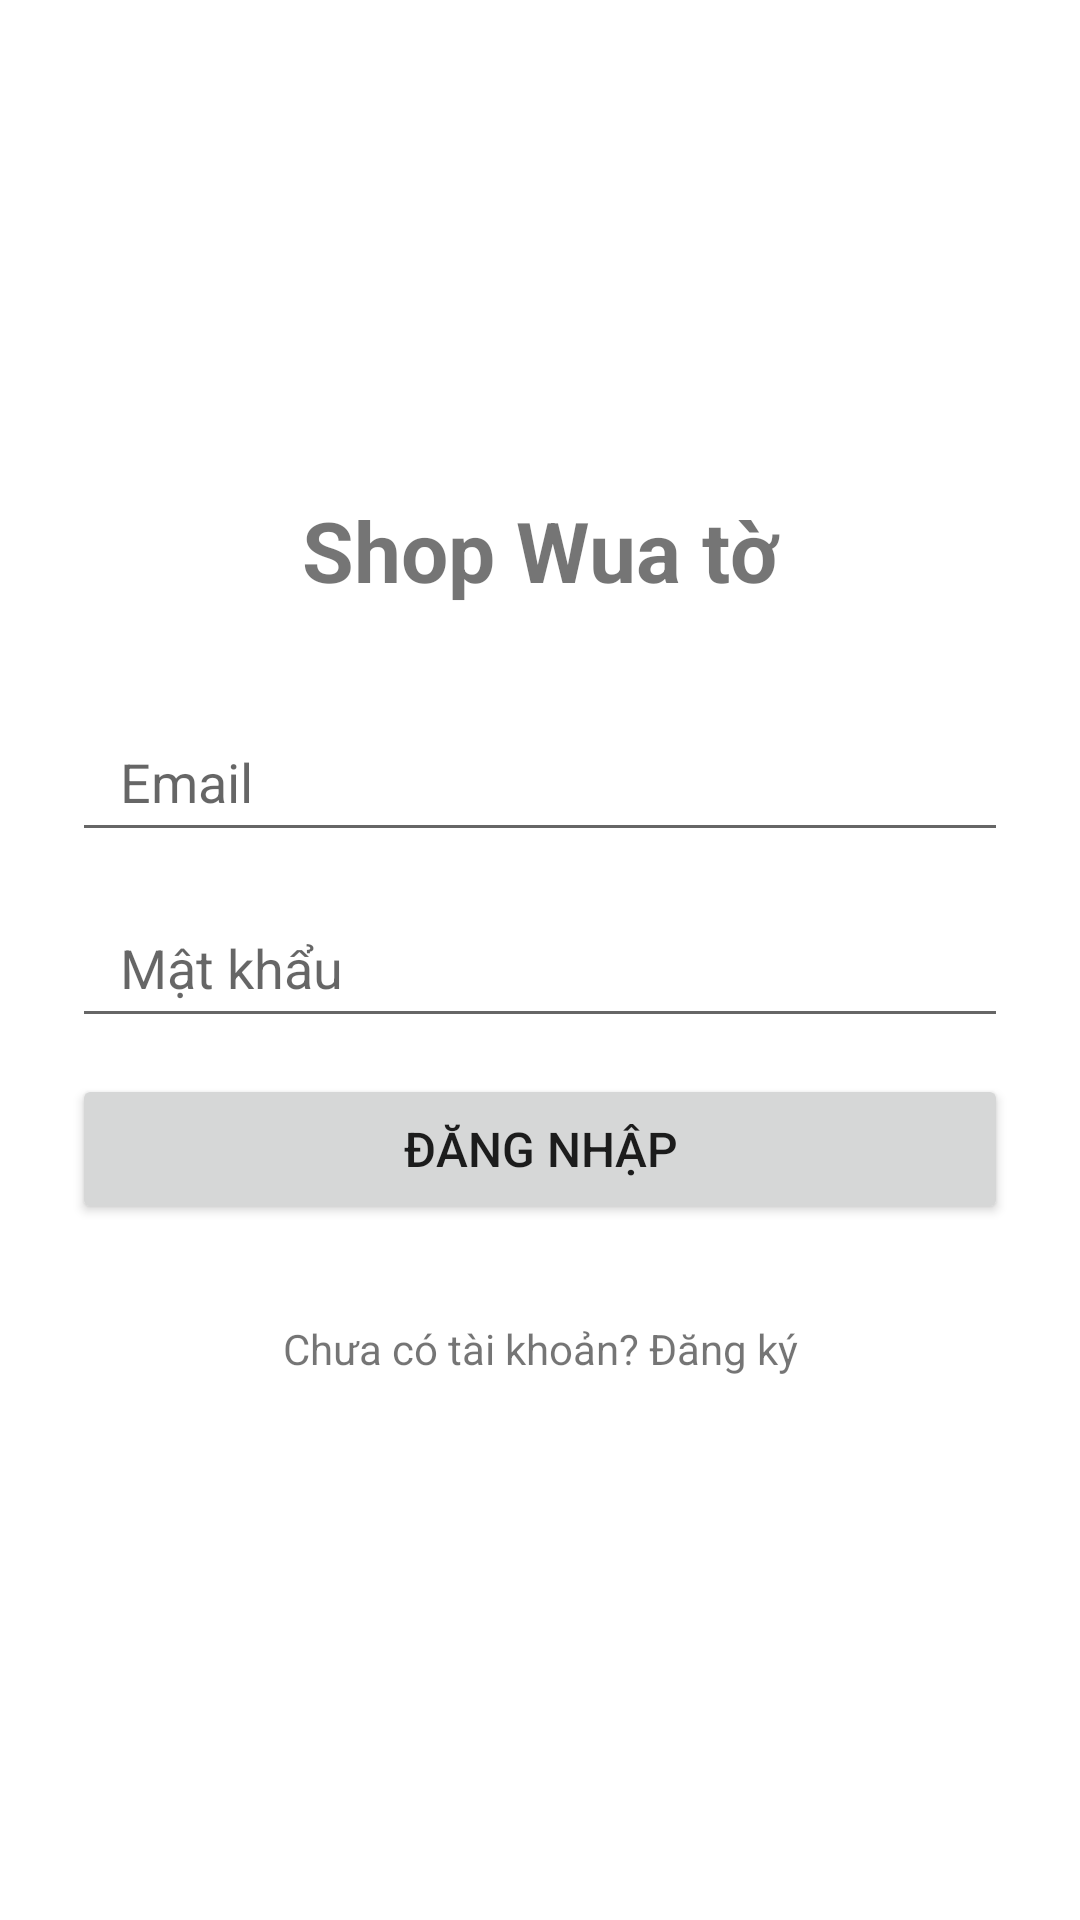

Write the Android layout XML for this screen, with the resource values it uses.
<!-- AndroidManifest.xml: application theme Theme.DatDoUongProMac2 -->
<!-- res/layout/activity_login.xml -->
<?xml version="1.0" encoding="utf-8"?>
<LinearLayout xmlns:android="http://schemas.android.com/apk/res/android"
    android:layout_width="match_parent"
    android:layout_height="match_parent"
    android:orientation="vertical"
    android:gravity="center"
    android:padding="24dp">

    <TextView
        android:layout_width="match_parent"
        android:layout_height="wrap_content"
        android:text="Shop Wua tờ"
        android:textSize="28sp"
        android:textStyle="bold"
        android:gravity="center"
        android:paddingBottom="32dp"/>

    <EditText
        android:id="@+id/etName"
        android:layout_width="match_parent"
        android:layout_height="50dp"
        android:hint="Tên đầy đủ"
        android:paddingStart="16dp"
        android:layout_marginBottom="12dp"
        android:visibility="gone"/>

    <EditText
        android:id="@+id/etEmail"
        android:layout_width="match_parent"
        android:layout_height="50dp"
        android:hint="Email"
        android:inputType="textEmailAddress"
        android:paddingStart="16dp"
        android:layout_marginBottom="12dp"/>

    <EditText
        android:id="@+id/etPassword"
        android:layout_width="match_parent"
        android:layout_height="50dp"
        android:hint="Mật khẩu"
        android:inputType="textPassword"
        android:paddingStart="16dp"
        android:layout_marginBottom="12dp"/>

    <EditText
        android:id="@+id/etPhone"
        android:layout_width="match_parent"
        android:layout_height="50dp"
        android:hint="Số điện thoại"
        android:inputType="phone"
        android:paddingStart="16dp"
        android:layout_marginBottom="24dp"
        android:visibility="gone"/>

    <Button
        android:id="@+id/btnLogin"
        android:layout_width="match_parent"
        android:layout_height="50dp"
        android:text="Đăng Nhập"
        android:textSize="16sp"/>

    <TextView
        android:id="@+id/tvToggleText"
        android:layout_width="match_parent"
        android:layout_height="wrap_content"
        android:text="Chưa có tài khoản? Đăng ký"
        android:textSize="14sp"
        android:gravity="center"
        android:paddingVertical="16dp"
        android:clickable="true"
        android:focusable="true"
        android:layout_marginTop="16dp"/>

    <Button
        android:id="@+id/btnToggleForm"
        android:layout_width="match_parent"
        android:layout_height="wrap_content"
        android:text="Chuyển sang Đăng Ký"
        android:visibility="gone"/>

</LinearLayout>
<!-- resources referenced by this layout -->
<resources>
  <style name="Theme.DatDoUongProMac2" parent="Theme.MaterialComponents.DayNight.NoActionBar">
          
          <item name="colorPrimary">@color/colorPrimary</item>
          <item name="colorPrimaryDark">@color/colorPrimaryDark</item>
          <item name="colorAccent">@color/colorAccent</item>
          <item name="windowActionBar">false</item>
          <item name="windowNoTitle">true</item>
      </style>
  <!-- not gathered from this repository: default colours our renderer supplied (Android Studio template values) -->
  <color name="colorPrimary">#FF6200EE</color>
  <color name="colorPrimaryDark">#FF3700B3</color>
  <color name="colorAccent">#FF03DAC5</color>
</resources>
